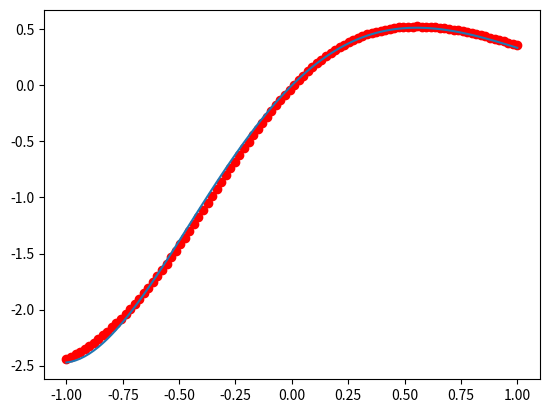

The script that saved this image:
#!/usr/bin/env python3
# -*- coding: utf-8 -*-
"""
Created on Sun Aug  5 09:51:27 2018

[redacted]
"""

"""
BP神经网络
"""
import numpy as np
import math


# 激励函数及相应导数，后续可添加
def sigmoid(x):
    return 1.0 / (1 + np.exp(-x))


def diff_sigmoid(x):
    fval = sigmoid(x)
    return fval * (1 - fval)


def linear(x):
    return x


def diff_linear(x):
    return np.ones_like(x)


class BP:
    def __init__(self, n_hidden=None, f_hidden='sigmoid', f_output='sigmoid',
                 epsilon=1e-3, maxstep=1000, eta=0.1, alpha=0.0):
        self.n_input = None  # 输入层神经元数目
        self.n_hidden = n_hidden  # 隐藏层神经元数目
        self.n_output = None
        self.f_hidden = f_hidden
        self.f_output = f_output
        self.epsilon = epsilon
        self.maxstep = maxstep
        self.eta = eta  # 学习率
        self.alpha = alpha  # 动量因子

        self.wih = None  # 输入层到隐藏层权值矩阵
        self.who = None  # 隐藏层到输出层权值矩阵
        self.bih = None  # 输入层到隐藏层阈值
        self.bho = None  # 隐藏层到输出层阈值
        self.N = None

    def init_param(self, X_data, y_data):
        # 初始化
        if len(X_data.shape) == 1:  # 若输入数据为一维数组，则进行转置为n维数组
            X_data = np.transpose([X_data])
        self.N = X_data.shape[0]
        # normalizer = np.linalg.norm(X_data, axis=0)
        # X_data = X_data / normalizer
        if len(y_data.shape) == 1:
            y_data = np.transpose([y_data])
        self.n_input = X_data.shape[1]
        self.n_output = y_data.shape[1]
        if self.n_hidden is None:
            self.n_hidden = int(math.ceil(math.sqrt(self.n_input + self.n_output)) + 2)
        self.wih = np.random.rand(self.n_input, self.n_hidden)  # i*h
        self.who = np.random.rand(self.n_hidden, self.n_output)  # h*o
        self.bih = np.random.rand(self.n_hidden)  # h
        self.bho = np.random.rand(self.n_output)  # o
        return X_data, y_data

    def inspirit(self, name):
        # 获取相应的激励函数
        if name == 'sigmoid':
            return sigmoid
        elif name == 'linear':
            return linear
        else:
            raise ValueError('the function is not supported now')

    def diff_inspirit(self, name):
        # 获取相应的激励函数的导数
        if name == 'sigmoid':
            return diff_sigmoid
        elif name == 'linear':
            return diff_linear
        else:
            raise ValueError('the function is not supported now')

    def forward(self, X_data):
        # 前向传播
        x_hidden_in = X_data @ self.wih + self.bih  # n*h
        x_hidden_out = self.inspirit(self.f_hidden)(x_hidden_in)  # n*h
        x_output_in = x_hidden_out @ self.who + self.bho  # n*o
        x_output_out = self.inspirit(self.f_output)(x_output_in)  # n*o
        return x_output_out, x_output_in, x_hidden_out, x_hidden_in

    def fit(self, X_data, y_data):
        # 训练主函数
        X_data, y_data = self.init_param(X_data, y_data)
        step = 0
        # 初始化动量项
        delta_wih = np.zeros_like(self.wih)
        delta_who = np.zeros_like(self.who)
        delta_bih = np.zeros_like(self.bih)
        delta_bho = np.zeros_like(self.bho)
        while step < self.maxstep:
            step += 1
            # 向前传播
            x_output_out, x_output_in, x_hidden_out, x_hidden_in = self.forward(X_data)
            if np.sum(abs(x_output_out - y_data)) < self.epsilon:
                break
            # 误差反向传播，依据权值逐层计算当层误差
            err_output = y_data - x_output_out  # n*o， 输出层上，每个神经元上的误差
            delta_ho = -err_output * self.diff_inspirit(self.f_output)(x_output_in)  # n*o
            err_hidden = delta_ho @ self.who.T  # n*h， 隐藏层（相当于输入层的输出），每个神经元上的误差
            # 隐藏层到输出层权值及阈值更新
            delta_bho = np.sum(self.eta * delta_ho + self.alpha * delta_bho, axis=0) / self.N
            self.bho -= delta_bho
            delta_who = self.eta * x_hidden_out.T @ delta_ho + self.alpha * delta_who
            self.who -= delta_who
            # 输入层到隐藏层权值及阈值的更新
            delta_ih = err_hidden * self.diff_inspirit(self.f_hidden)(x_hidden_in)  # n*h
            delta_bih = np.sum(self.eta * delta_ih + self.alpha * delta_bih, axis=0) / self.N
            self.bih -= delta_bih
            delta_wih = self.eta * X_data.T @ delta_ih + self.alpha * delta_wih
            self.wih -= delta_wih
        return

    def predict(self, X):
        # 预测
        res = self.forward(X)
        return res[0]


if __name__ == '__main__':
    import matplotlib.pyplot as plt

    N = 100
    X_data = np.linspace(-1, 1, N)
    X_data = np.transpose([X_data])
    y_data = np.exp(-X_data) * np.sin(2 * X_data)
    bp = BP(f_output='linear', maxstep=2000, eta=0.01, alpha=0.1)  # 注意学习率若过大，将导致不能收敛
    bp.fit(X_data, y_data)
    plt.plot(X_data, y_data)
    pred = bp.predict(X_data)
    plt.scatter(X_data, pred, color='r')
    plt.show()